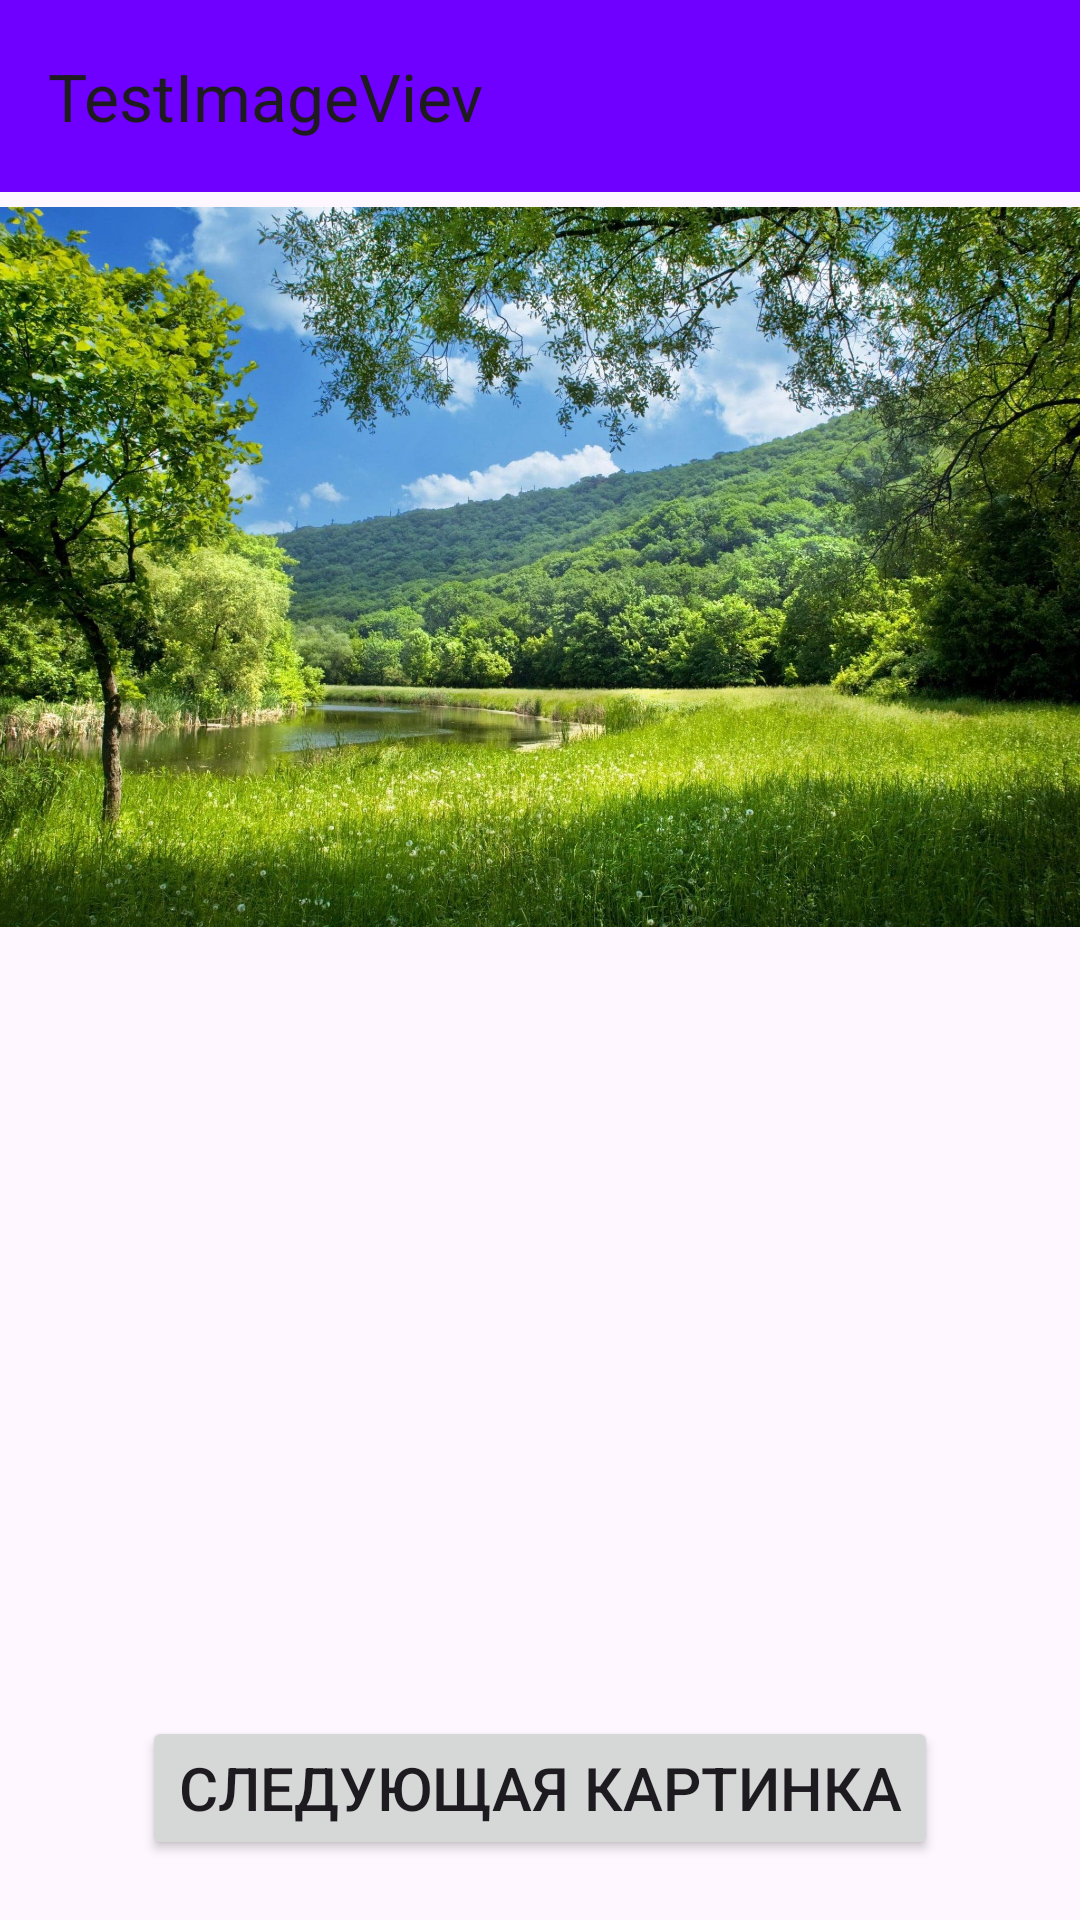

Write the Android layout XML for this screen, with the resource values it uses.
<!-- AndroidManifest.xml: application theme Theme.TestImageViev -->
<!-- res/layout/activity_image_view.xml -->
<?xml version="1.0" encoding="utf-8"?>
<androidx.constraintlayout.widget.ConstraintLayout xmlns:android="http://schemas.android.com/apk/res/android"
    xmlns:app="http://schemas.android.com/apk/res-auto"
    xmlns:tools="http://schemas.android.com/tools"
    android:id="@+id/main"
    android:layout_width="match_parent"
    android:layout_height="match_parent"
    tools:context=".ActivityImageView">

    <androidx.appcompat.widget.Toolbar
        android:id="@+id/toolbar"
        android:layout_width="match_parent"
        android:layout_height="wrap_content"
        android:background="@color/violet"
        app:layout_constraintEnd_toEndOf="parent"
        app:layout_constraintStart_toStartOf="parent"
        app:layout_constraintTop_toTopOf="parent"
        app:title="@string/app_name" />











    <ImageView
        android:id="@+id/imageIV"
        android:layout_width="wrap_content"
        android:layout_height="wrap_content"
        android:layout_margin="5dp"
        android:scaleType="fitStart"
        android:src="@drawable/image_1"
        app:layout_constraintTop_toBottomOf="@id/toolbar"
        app:layout_constraintStart_toStartOf="parent"
        app:layout_constraintEnd_toEndOf="parent"
        tools:ignore="ContentDescription"
        tools:layout_editor_absoluteX="0dp" />

    <Button
        android:id="@+id/button"
        android:layout_width="wrap_content"
        android:layout_height="wrap_content"
        android:layout_gravity="center"
        android:layout_margin="20dp"
        app:layout_constraintBottom_toBottomOf="parent"
        app:layout_constraintStart_toStartOf="parent"
        app:layout_constraintEnd_toEndOf="parent"
        android:text="@string/newImage"
        android:textSize="20sp"
            />
    
</androidx.constraintlayout.widget.ConstraintLayout>
<!-- resources referenced by this layout -->
<resources>
  <color name="violet">#6f00ff</color>
  <!-- drawable image_1: jpg bitmap (drawable, 743168 bytes) -->
  <string name="app_name">TestImageViev</string>
  <string name="newImage">Следующая картинка</string>
  <style name="Theme.TestImageViev" parent="Base.Theme.TestImageViev" />
  <style name="Base.Theme.TestImageViev" parent="Theme.Material3.DayNight.NoActionBar">
          
          
      </style>
</resources>
